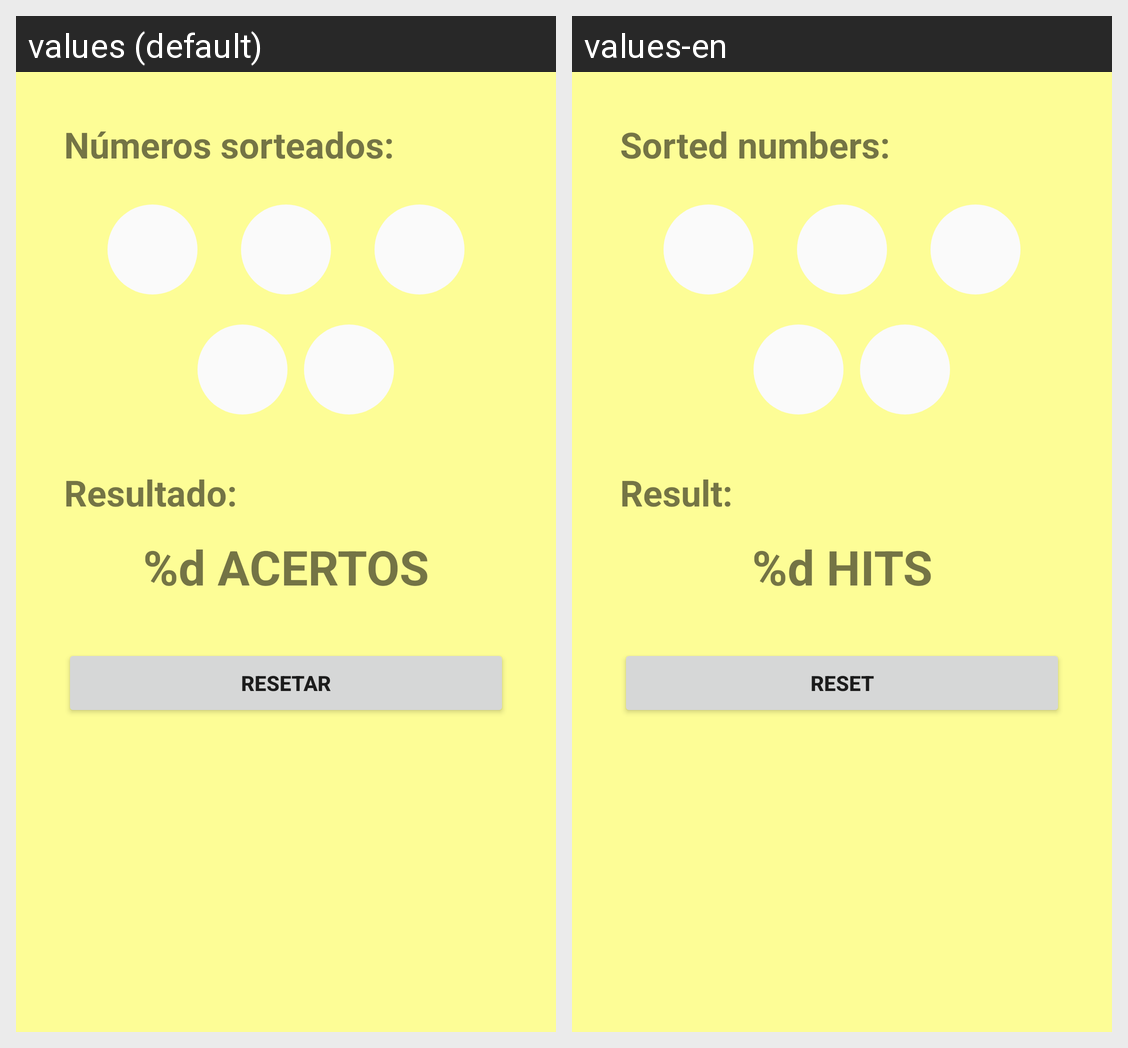

For this localized Android screen grid, give each drawn string resource with its value in every locale shown.
Android screen res/layout/activity_result.xml rendered under 2 locales, left to right: values (default), values-en. Device: Nexus 5 (rendered at 1080×1920; each locale shown at half size, 540×960, under a caption strip naming it); theme Theme.Loteria.
Strings drawn on this screen, with the default value and each locale's value (text and hints the layout hard-codes, and strings that could not be matched under every locale, appear in the picture but are not listed):

reset
  values: RESETAR
  values-en: RESET

sorted_numbers
  values: Números sorteados:
  values-en: Sorted numbers:

match
  values: Resultado:
  values-en: Result:

matches_result
  values: %d ACERTOS
  values-en: %d HITS
